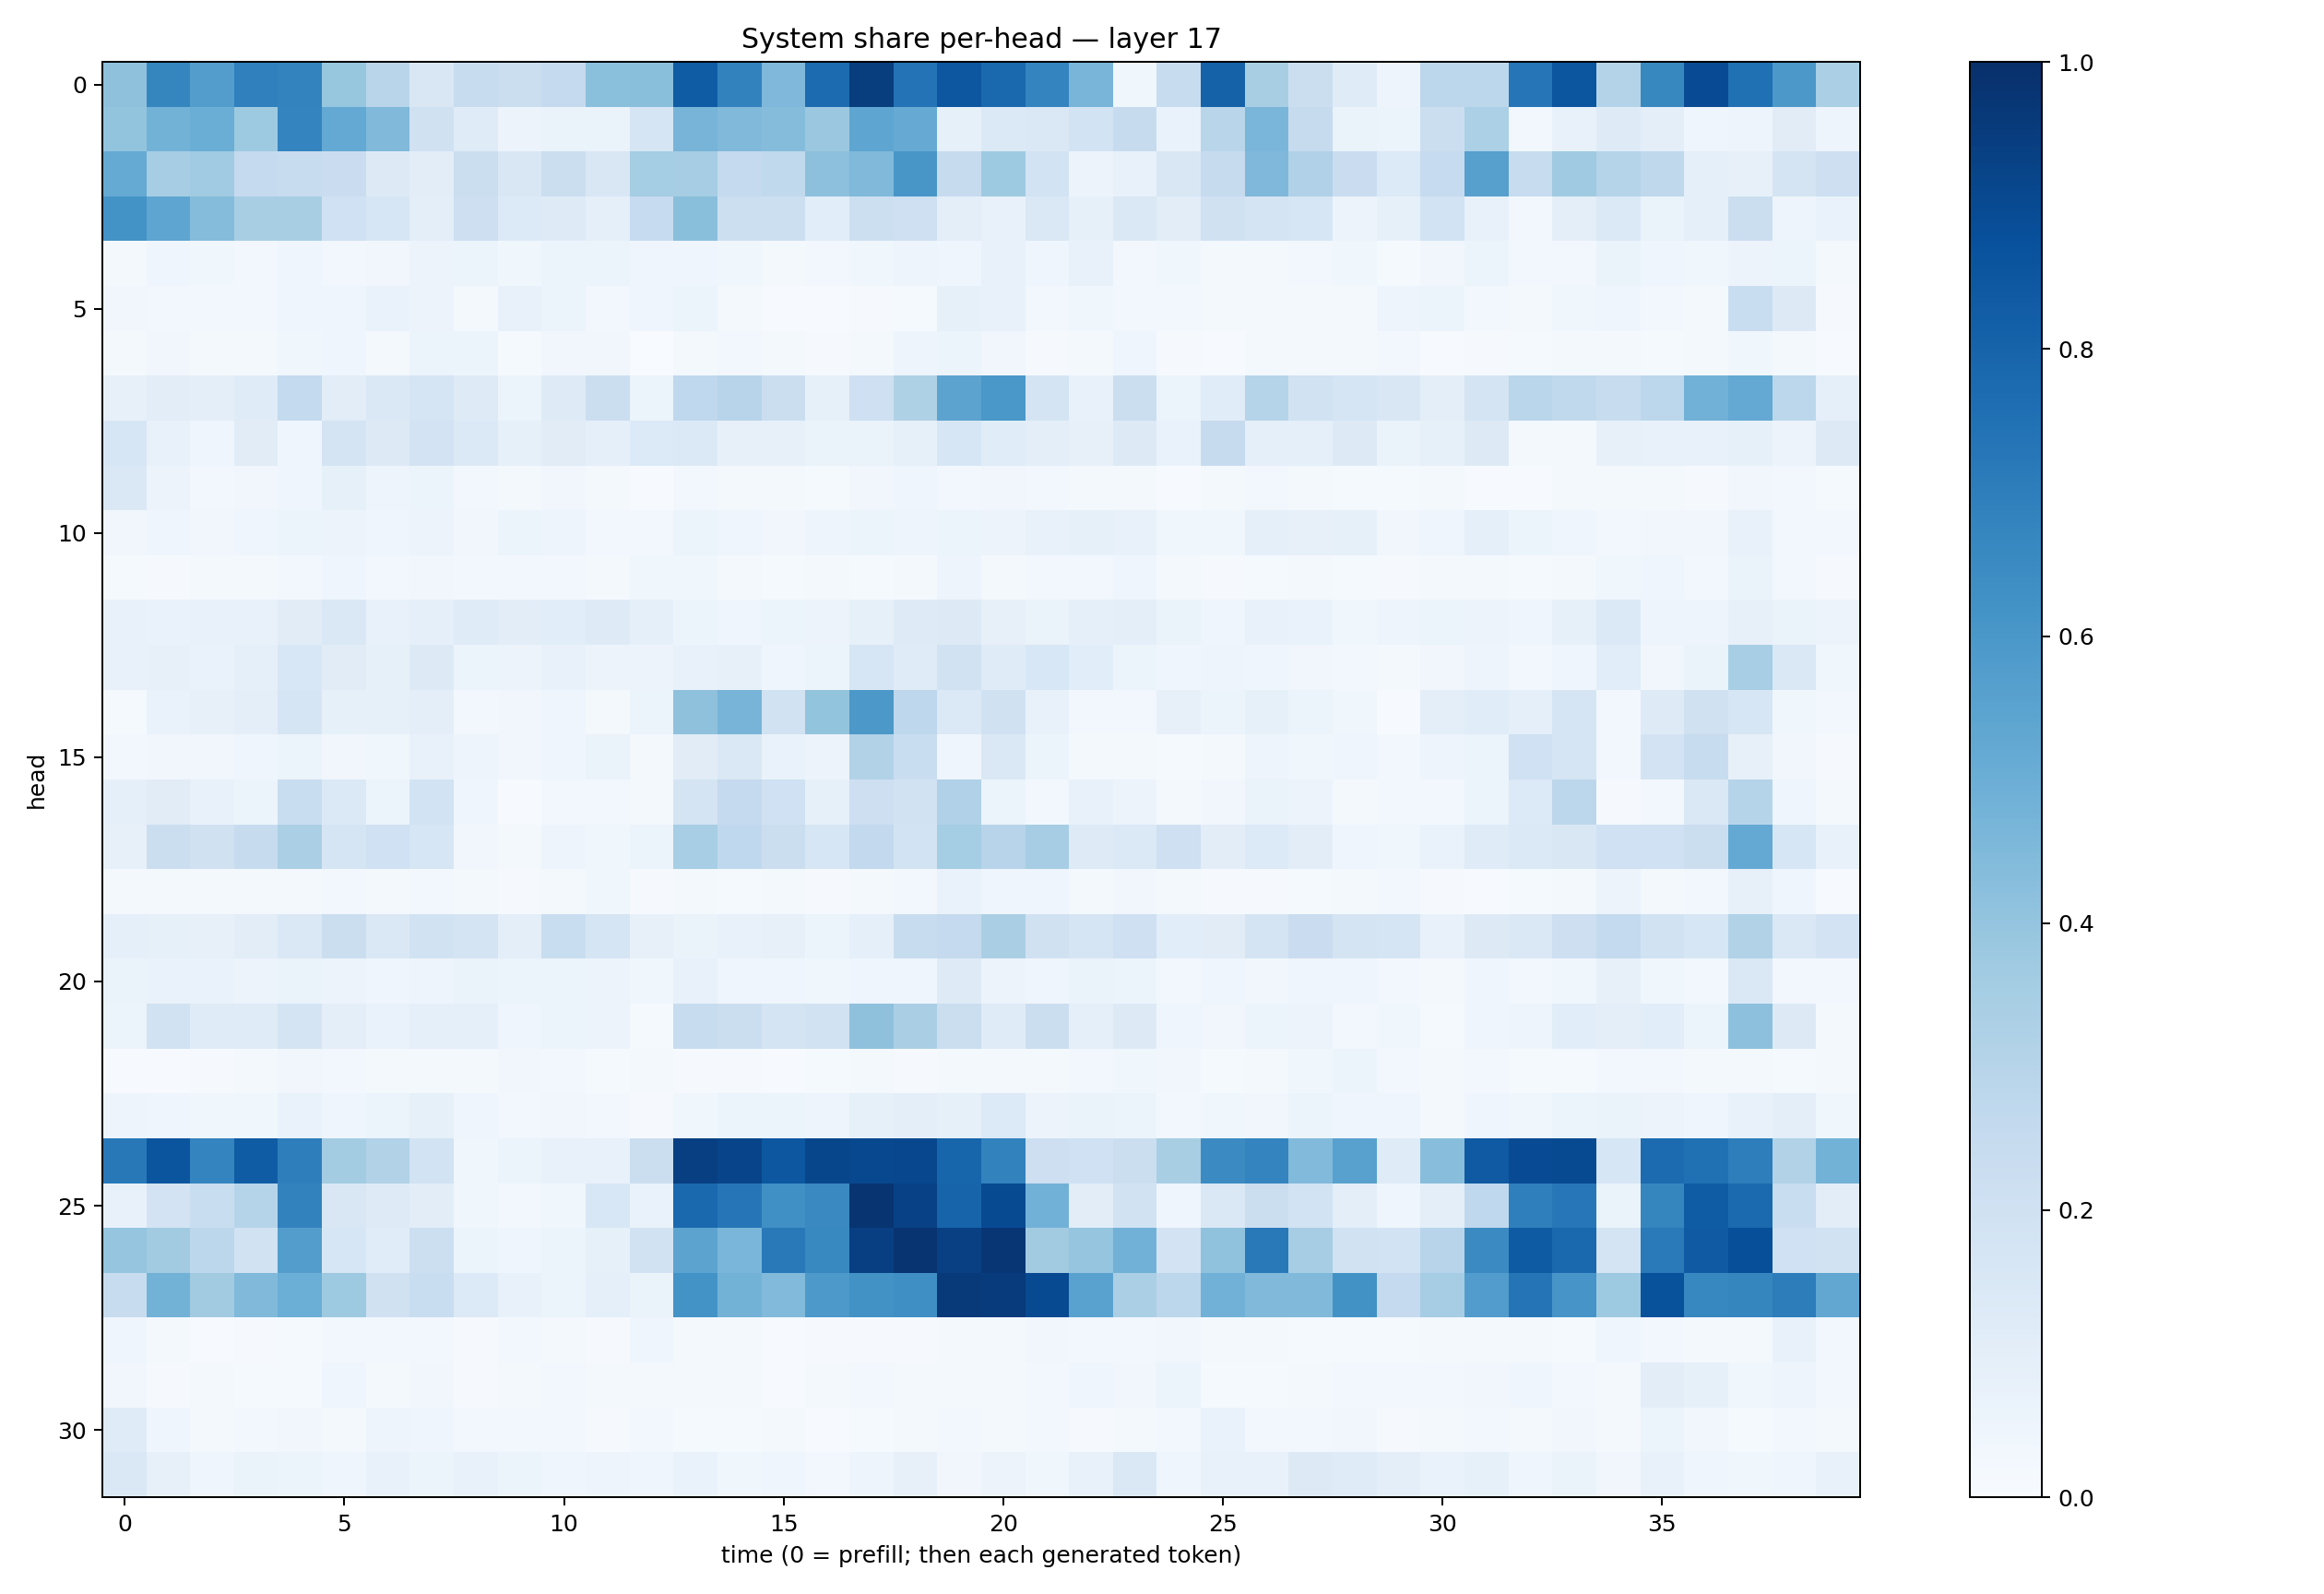

Source data for this figure (header and first rows):
0.41199443, 0.67057294, 0.573938, 0.68958706, 0.6781004, 0.39366052, 0.2922442, 0.14983352, 0.23489696, 0.22596481, 0.2506605, 0.42178714, 0.42385948, 0.83069766, 0.6824717, 0.45043635, 0.77013785, 0.9455393, 0.73977685, 0.8505653, 0.780701, 0.67353773, 0.4663644, 0.0354476
0.4015, 0.4767, 0.5018, 0.3737, 0.6747, 0.5209, 0.4472, 0.1958, 0.1187, 0.05539, 0.06445, 0.06441, 0.167, 0.4722, 0.4481, 0.4373, 0.3827, 0.5365, 0.5141, 0.08313, 0.1396, 0.1437, 0.187, 0.2441
0.5174, 0.3488, 0.3645, 0.2514, 0.2387, 0.2282, 0.1286, 0.1017, 0.219, 0.15, 0.222, 0.1514, 0.3548, 0.3491, 0.2535, 0.265, 0.4151, 0.4491, 0.6017, 0.2447, 0.3711, 0.1867, 0.05829, 0.07662
0.6197, 0.5379, 0.4349, 0.34, 0.3412, 0.203, 0.1633, 0.09872, 0.2116, 0.1355, 0.123, 0.08853, 0.2492, 0.4255, 0.2163, 0.2176, 0.109, 0.2159, 0.2089, 0.09509, 0.0765, 0.1481, 0.0858, 0.1443
0.02203, 0.04545, 0.03728, 0.03073, 0.04548, 0.02432, 0.03276, 0.05679, 0.05102, 0.03664, 0.05978, 0.05467, 0.0437, 0.04515, 0.03799, 0.0184, 0.02915, 0.03727, 0.04708, 0.04573, 0.07219, 0.04485, 0.07238, 0.02454
0.03169, 0.02545, 0.02727, 0.02626, 0.04391, 0.04131, 0.06837, 0.05635, 0.01578, 0.07808, 0.05998, 0.02837, 0.04054, 0.05343, 0.02247, 0.005216, 0.005901, 0.01078, 0.01526, 0.08366, 0.07403, 0.03125, 0.0374, 0.02414
0.02076, 0.0339, 0.02219, 0.0213, 0.03877, 0.04551, 0.02119, 0.05928, 0.05121, 0.01204, 0.03416, 0.03438, 0.002937, 0.02156, 0.02839, 0.018, 0.009065, 0.02083, 0.04737, 0.0586, 0.03436, 0.008677, 0.01709, 0.04321
0.08049, 0.1035, 0.09932, 0.1211, 0.2545, 0.102, 0.1409, 0.1683, 0.1243, 0.06193, 0.1244, 0.2241, 0.0619, 0.2685, 0.2939, 0.2195, 0.0845, 0.2056, 0.3231, 0.5452, 0.5999, 0.1747, 0.07465, 0.2254
0.1639, 0.07123, 0.04361, 0.1127, 0.04582, 0.175, 0.1257, 0.1813, 0.1369, 0.08365, 0.1115, 0.08935, 0.1347, 0.137, 0.07996, 0.08156, 0.06429, 0.06327, 0.08269, 0.1594, 0.1141, 0.09529, 0.08129, 0.128
0.1473, 0.05817, 0.02945, 0.03384, 0.04451, 0.08589, 0.04842, 0.05375, 0.02579, 0.02207, 0.03336, 0.02149, 0.004597, 0.0263, 0.02157, 0.01812, 0.01212, 0.03182, 0.04593, 0.03006, 0.03299, 0.03014, 0.02172, 0.01781
0.03416, 0.04628, 0.03489, 0.04148, 0.05931, 0.0564, 0.04296, 0.05668, 0.03257, 0.05362, 0.04969, 0.02806, 0.0284, 0.05393, 0.04588, 0.03351, 0.048, 0.05367, 0.05067, 0.0594, 0.05806, 0.07192, 0.08442, 0.07261
0.0145, 0.01141, 0.02111, 0.02191, 0.03095, 0.04461, 0.02983, 0.03329, 0.02443, 0.02596, 0.02971, 0.02272, 0.03863, 0.03829, 0.02164, 0.01234, 0.02064, 0.0121, 0.01846, 0.05002, 0.02055, 0.02349, 0.02833, 0.03931
0.07156, 0.06752, 0.07318, 0.07567, 0.1111, 0.142, 0.07652, 0.08723, 0.1198, 0.1016, 0.1082, 0.1244, 0.09342, 0.05353, 0.04424, 0.05885, 0.05702, 0.08207, 0.1215, 0.1276, 0.08118, 0.06318, 0.09172, 0.09918
0.07679, 0.08103, 0.07016, 0.08755, 0.1543, 0.112, 0.08221, 0.1319, 0.06034, 0.05643, 0.07549, 0.0569, 0.05673, 0.07593, 0.07931, 0.04064, 0.06048, 0.1576, 0.1208, 0.1928, 0.1181, 0.1529, 0.1072, 0.05202
0.01381, 0.07008, 0.08156, 0.09558, 0.165, 0.08437, 0.08578, 0.1011, 0.02474, 0.03314, 0.04547, 0.018, 0.06061, 0.4129, 0.4703, 0.191, 0.4023, 0.5953, 0.2752, 0.1368, 0.1966, 0.07122, 0.02419, 0.02659
0.02641, 0.03319, 0.03452, 0.04141, 0.06097, 0.03129, 0.03689, 0.07381, 0.04958, 0.03319, 0.04583, 0.06532, 0.01752, 0.1121, 0.1474, 0.06857, 0.05479, 0.3097, 0.2327, 0.04028, 0.1432, 0.0536, 0.01643, 0.01999
0.08688, 0.1097, 0.07173, 0.05222, 0.2331, 0.1372, 0.05118, 0.1859, 0.04348, 0.00499, 0.02514, 0.02662, 0.01616, 0.1732, 0.252, 0.2025, 0.08401, 0.2135, 0.1947, 0.3183, 0.06169, 0.02925, 0.07272, 0.05569
0.07822, 0.2216, 0.1974, 0.2446, 0.3341, 0.165, 0.1993, 0.164, 0.03505, 0.02031, 0.04714, 0.0362, 0.05122, 0.3469, 0.2674, 0.2217, 0.1592, 0.2605, 0.1856, 0.3535, 0.2951, 0.349, 0.1242, 0.1399
0.0231, 0.02338, 0.01867, 0.02131, 0.0227, 0.02563, 0.01727, 0.02597, 0.01776, 0.01138, 0.01798, 0.03833, 0.008086, 0.01689, 0.01476, 0.01716, 0.01095, 0.01593, 0.02379, 0.06772, 0.04516, 0.03911, 0.02285, 0.03166
0.08766, 0.0853, 0.07835, 0.1051, 0.147, 0.2189, 0.1427, 0.1877, 0.1772, 0.1004, 0.2337, 0.1658, 0.08134, 0.06639, 0.07264, 0.07989, 0.05953, 0.0882, 0.2355, 0.2525, 0.336, 0.1955, 0.1689, 0.2058
0.06527, 0.07004, 0.06788, 0.055, 0.06592, 0.05737, 0.04312, 0.04881, 0.0647, 0.06198, 0.06213, 0.0548, 0.03552, 0.07732, 0.04125, 0.04431, 0.0359, 0.04554, 0.04638, 0.1222, 0.05686, 0.04096, 0.06313, 0.05434
0.06166, 0.1921, 0.1209, 0.1182, 0.1771, 0.09732, 0.06661, 0.0885, 0.09067, 0.03969, 0.06076, 0.05497, 0.0131, 0.2409, 0.2212, 0.1788, 0.194, 0.4124, 0.3388, 0.2225, 0.1192, 0.2218, 0.09359, 0.1251
0.004966, 0.005147, 0.01132, 0.02343, 0.03231, 0.02936, 0.01898, 0.01864, 0.02298, 0.03167, 0.02489, 0.01299, 0.02202, 0.01113, 0.01161, 0.006829, 0.01441, 0.01708, 0.008955, 0.0234, 0.01785, 0.01799, 0.03014, 0.0359
0.04951, 0.04431, 0.03638, 0.03645, 0.0687, 0.0424, 0.05939, 0.08283, 0.04231, 0.02794, 0.03129, 0.02862, 0.01132, 0.0352, 0.06002, 0.05365, 0.05041, 0.08488, 0.09953, 0.08223, 0.1345, 0.05637, 0.06359, 0.05132
0.7221, 0.8556, 0.6755, 0.8281, 0.699, 0.3591, 0.316, 0.184, 0.03635, 0.05231, 0.07633, 0.07526, 0.2196, 0.9407, 0.9218, 0.8493, 0.9136, 0.9034, 0.91, 0.7957, 0.6814, 0.2122, 0.2021, 0.2264
0.07276, 0.1829, 0.2317, 0.2987, 0.6797, 0.1492, 0.1235, 0.105, 0.03855, 0.02801, 0.03646, 0.1538, 0.06738, 0.785, 0.7273, 0.6298, 0.653, 0.9831, 0.9311, 0.7974, 0.8949, 0.4833, 0.1029, 0.189
0.3973, 0.3606, 0.2785, 0.1947, 0.5714, 0.1592, 0.1158, 0.2169, 0.05996, 0.04435, 0.06155, 0.08287, 0.1907, 0.5432, 0.4635, 0.7169, 0.6573, 0.9376, 0.984, 0.9358, 0.9744, 0.3601, 0.3971, 0.482
0.2414, 0.4777, 0.36, 0.4487, 0.499, 0.3732, 0.1971, 0.2324, 0.135, 0.07631, 0.06075, 0.09149, 0.06255, 0.6179, 0.4783, 0.4424, 0.5922, 0.6239, 0.6338, 0.959, 0.9558, 0.895, 0.552, 0.3348
0.0443, 0.02139, 0.006316, 0.00784, 0.01268, 0.02915, 0.03007, 0.03061, 0.009703, 0.02502, 0.02223, 0.01149, 0.04141, 0.02, 0.01739, 0.00433, 0.009053, 0.007975, 0.008371, 0.02087, 0.01603, 0.03167, 0.02823, 0.02549
0.03177, 0.01169, 0.01611, 0.01486, 0.01513, 0.04039, 0.01581, 0.03326, 0.01121, 0.02196, 0.02658, 0.01621, 0.0211, 0.01697, 0.02088, 0.005619, 0.02275, 0.02685, 0.01634, 0.0183, 0.02059, 0.03085, 0.04405, 0.03408
0.1178, 0.04368, 0.02235, 0.03093, 0.03408, 0.01645, 0.04906, 0.04521, 0.02351, 0.02423, 0.02837, 0.01107, 0.02818, 0.01323, 0.01204, 0.01627, 0.006338, 0.01456, 0.02334, 0.02601, 0.0201, 0.02532, 0.01132, 0.02314
0.1427, 0.0806, 0.04422, 0.06626, 0.06025, 0.04378, 0.07442, 0.06039, 0.07212, 0.05329, 0.04658, 0.04868, 0.04005, 0.0668, 0.03893, 0.03945, 0.02559, 0.04984, 0.07896, 0.03512, 0.05539, 0.0355, 0.07329, 0.1426
